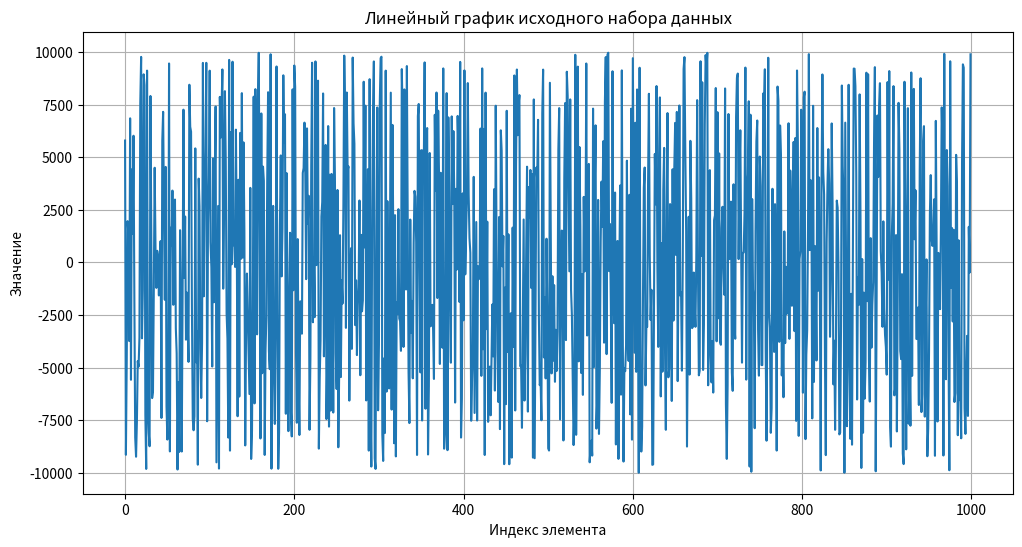
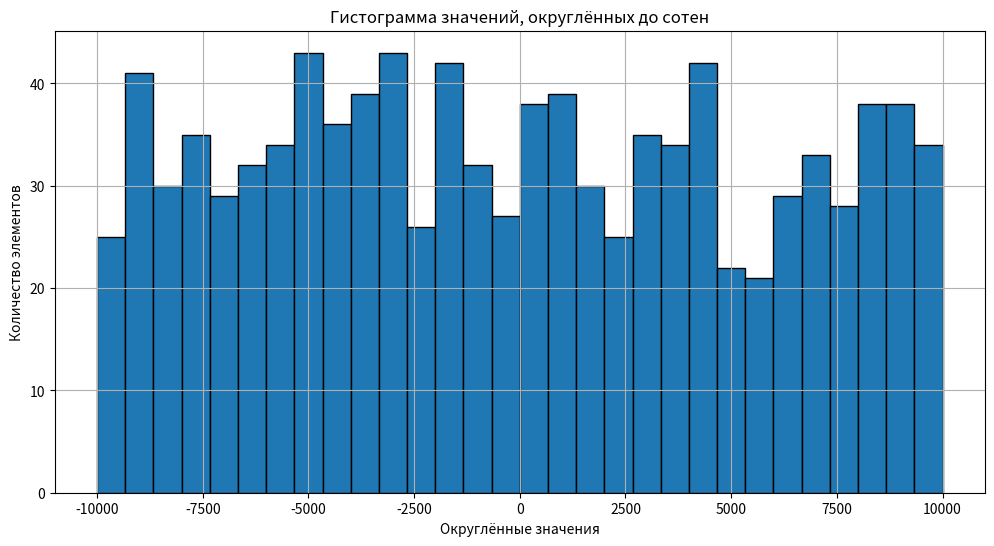
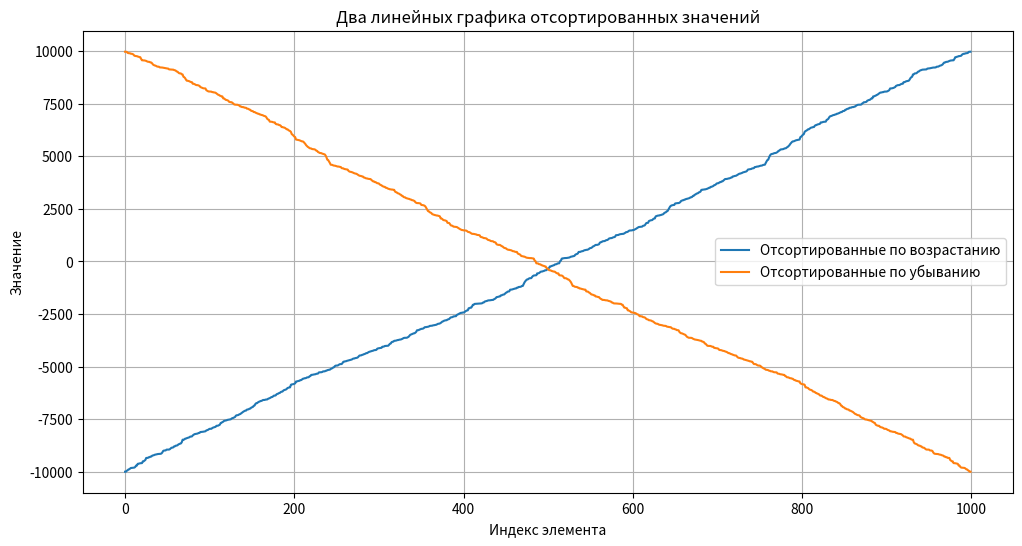

Python code for these plots, in order:
import math
import numpy as np
import pandas as pd
import matplotlib.pyplot as plt


# ------------------------------------------------------------
# Индивидуальное задание SimpleAnalysis
# Язык: Python
# Библиотеки: Math, Matplotlib, Pandas, Numpy
# ------------------------------------------------------------


def round_to_hundreds_math(value: int) -> int:
    """
    Округление числа до сотен по математическому правилу.
    Например:
    149 -> 100
    150 -> 200
    -149 -> -100
    -150 -> -200
    """
    sign = 1 if value >= 0 else -1
    abs_value = abs(value)
    rounded = math.floor(abs_value / 100 + 0.5) * 100
    return sign * rounded


# ------------------------------------------------------------
# 1. Получить Dataset
# ------------------------------------------------------------

# Генерируем 1000 целых случайных чисел в диапазоне от -10000 до 10000
np.random.seed(42)  # чтобы при каждом запуске получался одинаковый результат

numbers = np.random.randint(-10000, 10001, size=1000)

# Формируем объект Series
data_series = pd.Series(numbers, name="Исходные значения")


# ------------------------------------------------------------
# 2. Рассчитать стандартные числовые характеристики Series
# ------------------------------------------------------------

min_value = data_series.min()
max_value = data_series.max()
sum_value = data_series.sum()
std_value = data_series.std()

# Количество значений, которые встречаются повторно
# Например, если число 15 встретилось 3 раза, оно считается как одно повторяющееся значение
repeated_values_count = data_series[data_series.duplicated()].nunique()

# Дополнительно: сколько всего элементов являются повторениями
# Например, если число 15 встретилось 3 раза, то повторов будет 2
total_repeated_elements = data_series.duplicated().sum()


print("СТАНДАРТНЫЕ ЧИСЛОВЫЕ ХАРАКТЕРИСТИКИ НАБОРА ДАННЫХ SERIES")
print("-" * 70)
print(f"Минимальное значение: {min_value}")
print(f"Максимальное значение: {max_value}")
print(f"Сумма чисел: {sum_value}")
print(f"Среднеквадратическое отклонение: {std_value:.2f}")
print(f"Количество повторяющихся значений: {repeated_values_count}")
print(f"Количество повторных элементов: {total_repeated_elements}")
print("-" * 70)


# ------------------------------------------------------------
# 3. Визуализировать исходные данные
# ------------------------------------------------------------

# Линейный график исходных данных
plt.figure(figsize=(12, 6))
plt.plot(data_series.index, data_series.values)
plt.title("Линейный график исходного набора данных")
plt.xlabel("Индекс элемента")
plt.ylabel("Значение")
plt.grid(True)
plt.show()


# Округляем значения набора данных до сотен по математическому правилу
rounded_series = data_series.apply(round_to_hundreds_math)

# Гистограмма округлённых значений
plt.figure(figsize=(12, 6))
plt.hist(rounded_series, bins=30, edgecolor="black")
plt.title("Гистограмма значений, округлённых до сотен")
plt.xlabel("Округлённые значения")
plt.ylabel("Количество элементов")
plt.grid(True)
plt.show()


# ------------------------------------------------------------
# 4. Сформировать DataFrame из Series и добавить столбцы
# ------------------------------------------------------------

sorted_ascending = data_series.sort_values(ascending=True).reset_index(drop=True)
sorted_descending = data_series.sort_values(ascending=False).reset_index(drop=True)

df = pd.DataFrame({
    "Исходные значения Series": data_series,
    "Отсортированные по возрастанию": sorted_ascending,
    "Отсортированные по убыванию": sorted_descending
})


print()
print("DATAFRAME С ИСХОДНЫМИ И ОТСОРТИРОВАННЫМИ ДАННЫМИ")
print("-" * 70)
print(df)
print("-" * 70)


# ------------------------------------------------------------
# 5. Визуализировать данные после промежуточного анализа
# ------------------------------------------------------------

plt.figure(figsize=(12, 6))

plt.plot(
    df.index,
    df["Отсортированные по возрастанию"],
    label="Отсортированные по возрастанию"
)

plt.plot(
    df.index,
    df["Отсортированные по убыванию"],
    label="Отсортированные по убыванию"
)

plt.title("Два линейных графика отсортированных значений")
plt.xlabel("Индекс элемента")
plt.ylabel("Значение")
plt.legend()
plt.grid(True)
plt.show()
